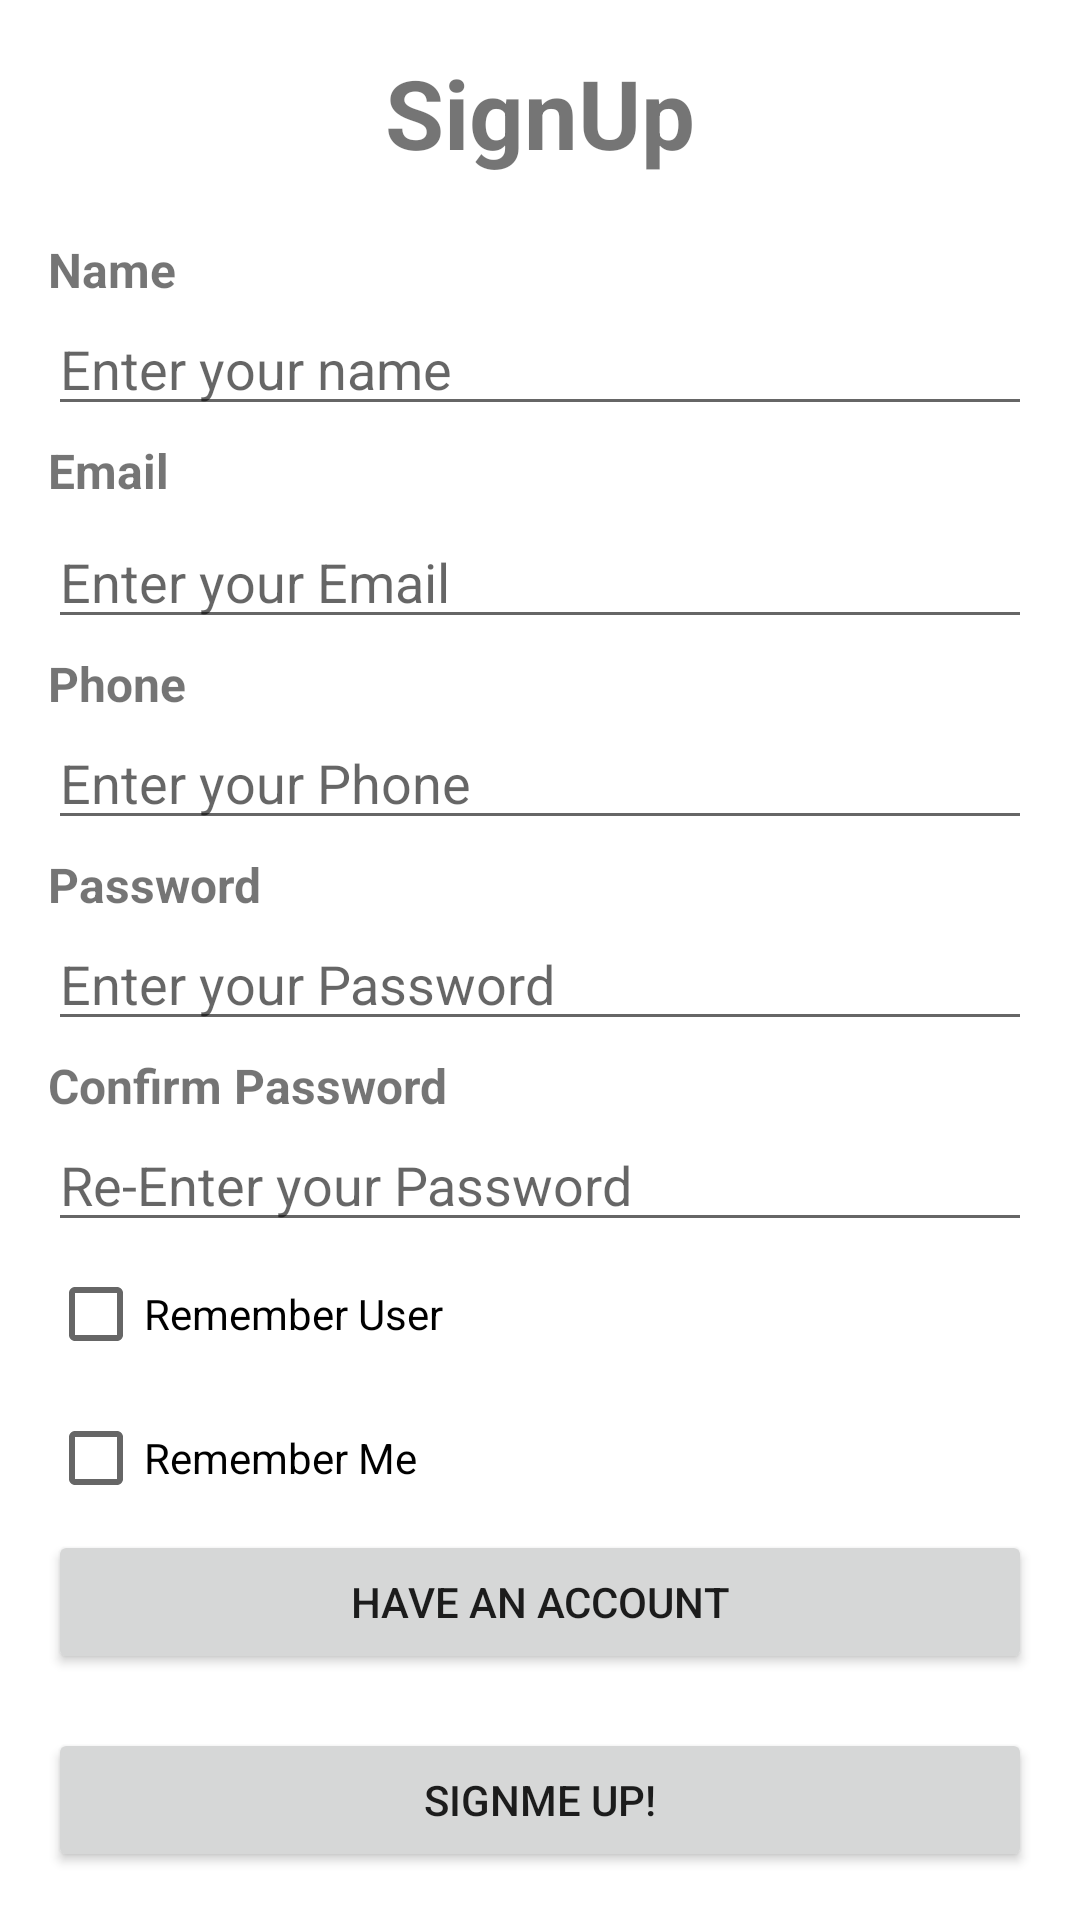

Write the Android layout XML for this screen, with the resource values it uses.
<!-- AndroidManifest.xml: application theme Theme.Fardinlab31 -->
<!-- res/layout/activity_sign_up.xml -->
<?xml version="1.0" encoding="utf-8"?>
<LinearLayout xmlns:android="http://schemas.android.com/apk/res/android"
    xmlns:app="http://schemas.android.com/apk/res-auto"
    xmlns:tools="http://schemas.android.com/tools"
    android:id="@+id/main"
    android:layout_width="match_parent"
    android:layout_height="match_parent"
    android:orientation="vertical"
    android:padding="16dp"
    tools:context=".SignUpActivity">

    <TextView
        android:layout_width="match_parent"
        android:layout_height="wrap_content"
        android:layout_marginBottom="16dp"
        android:gravity="center_horizontal"
        android:text="SignUp"
        android:textSize="32dp"
        android:textStyle="bold" />
    
    <TextView
        android:layout_width="match_parent"
        android:layout_height="wrap_content"
        android:layout_marginTop="4dp"
        android:text="Name"
        android:textSize="16sp"
        android:textStyle="bold"
        />

    <EditText
        android:id="@+id/etUserName"
        android:layout_width="match_parent"
        android:layout_height="wrap_content"
        android:inputType="textPersonName"
        android:hint="Enter your name" />
    
    <TextView
        android:layout_width="match_parent"
        android:layout_height="wrap_content"
        android:layout_marginTop="4dp"
        android:text="Email"

        android:textSize="16sp"
        android:textStyle="bold" />

    <EditText
        android:id="@+id/etEmail"
        android:layout_width="match_parent"
        android:layout_height="wrap_content"
        android:inputType="textEmailAddress"
        android:layout_marginTop="4dp"
        android:hint="Enter your Email" />
    
    <TextView
        android:layout_width="match_parent"
        android:layout_height="wrap_content"
        android:layout_marginTop="4dp"
        android:text="Phone"
        android:textSize="16sp"
        android:textStyle="bold" />

    <EditText
        android:id="@+id/etPhone"
        android:layout_width="match_parent"
        android:layout_height="wrap_content"
        android:inputType="phone"
        android:hint="Enter your Phone" />
    
    <TextView
        android:layout_width="match_parent"
        android:layout_height="wrap_content"

        android:layout_marginTop="4dp"
        android:text="Password"
        android:textSize="16sp"
        android:textStyle="bold" />

    <EditText
        android:id="@+id/etPassword"
        android:layout_width="match_parent"
        android:layout_height="wrap_content"
        android:inputType="textPassword"
        android:hint="Enter your Password" />
    
    <TextView
        android:layout_width="match_parent"
        android:layout_height="wrap_content"
        android:layout_marginTop="4dp"
        android:text="Confirm Password"
        android:textSize="16sp"
        android:textStyle="bold" />

    <EditText
        android:id="@+id/etCPassword"
        android:layout_width="match_parent"
        android:layout_height="wrap_content"
        android:inputType="textPassword"
        android:hint="Re-Enter your Password" />

    
    <CheckBox
        android:id="@+id/cbRUser"
        android:layout_width="match_parent"
        android:layout_height="wrap_content"
        android:text="Remember User" />

    
    <CheckBox
        android:id="@+id/cbRM"
        android:layout_width="match_parent"
        android:layout_height="wrap_content"
        android:text="Remember Me" />
    
    <Button
        android:layout_width="match_parent"
        android:layout_height="wrap_content"
        android:clickable="true"
        android:text="Have an Account"
         />
    <View
        android:layout_width="match_parent"
        android:layout_height="0dp"
        android:layout_weight="1"/>

    
    <Button
        android:layout_width="match_parent"
        android:layout_height="wrap_content"
        android:text="Signme Up!" />


</LinearLayout>
<!-- resources referenced by this layout -->
<resources>
  <style name="Theme.Fardinlab31" parent="Theme.MaterialComponents.DayNight.NoActionBar">
          
          <item name="colorPrimary">@color/purple_500</item>
          <item name="colorPrimaryVariant">@color/purple_700</item>
          <item name="colorOnPrimary">@color/white</item>
          
          <item name="colorSecondary">@color/teal_200</item>
          <item name="colorSecondaryVariant">@color/teal_700</item>
          <item name="colorOnSecondary">@color/black</item>
          
          <item name="android:statusBarColor">?attr/colorPrimaryVariant</item>
          
      </style>
  <!-- not gathered from this repository: default colours our renderer supplied (Android Studio template values) -->
  <color name="purple_500">#FF6200EE</color>
  <color name="purple_700">#FF3700B3</color>
  <color name="teal_200">#FF03DAC5</color>
  <color name="teal_700">#FF018786</color>
  <color name="black">#FF000000</color>
  <color name="white">#FFFFFFFF</color>
</resources>
